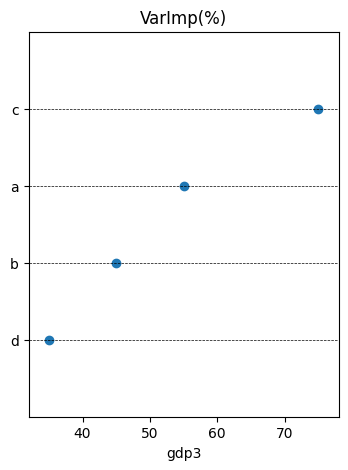

Write the Python code that produced this figure.
import numpy as np
import matplotlib.pyplot as plt
import matplotlib as mpl

#x轴数据
x = [55, 45, 75, 35]
#y轴变量名称
y = ['a','b','c','d']
#字体
family = 'arial'
#x名字
xlabel = 'gdp3'
#题目
title = 'VarImp(%)'
#保存路径
way = r'C:\Users\<user>\Desktop\3.jpg'




#----------------封装---------------------#
#对数据进行排序
d = dict(zip(y,x))
d = sorted(d.items(),key=lambda x:x[1],reverse=False)
x = []
ylabel = []
for i in d:
    x.append(i[1])
    ylabel.append(i[0])
print(x)
print(ylabel)
#画布大小
plt.figure(figsize=(4,5))
#画平行于x的虚线
y = [i for i in range(1,len(x)+1)]
for i in y:
    x1 = np.arange(x[0]-3,x[-1]+3,0.1)
    y1 = np.array(0*x1)+i
    plt.plot(x1,y1,'k--',linewidth=0.5)
mpl.rcParams['font.sans-serif'] = [family]
#画散点
plt.ylim(0,len(x)+1)
plt.xlim(x[0]-3,x[-1]+3)
plt.xlabel(xlabel)
plt.yticks(y,ylabel)
plt.title(title)
plt.scatter(x,y)
plt.savefig(way,dpi=1000,bbox_inches='tight')
plt.show()